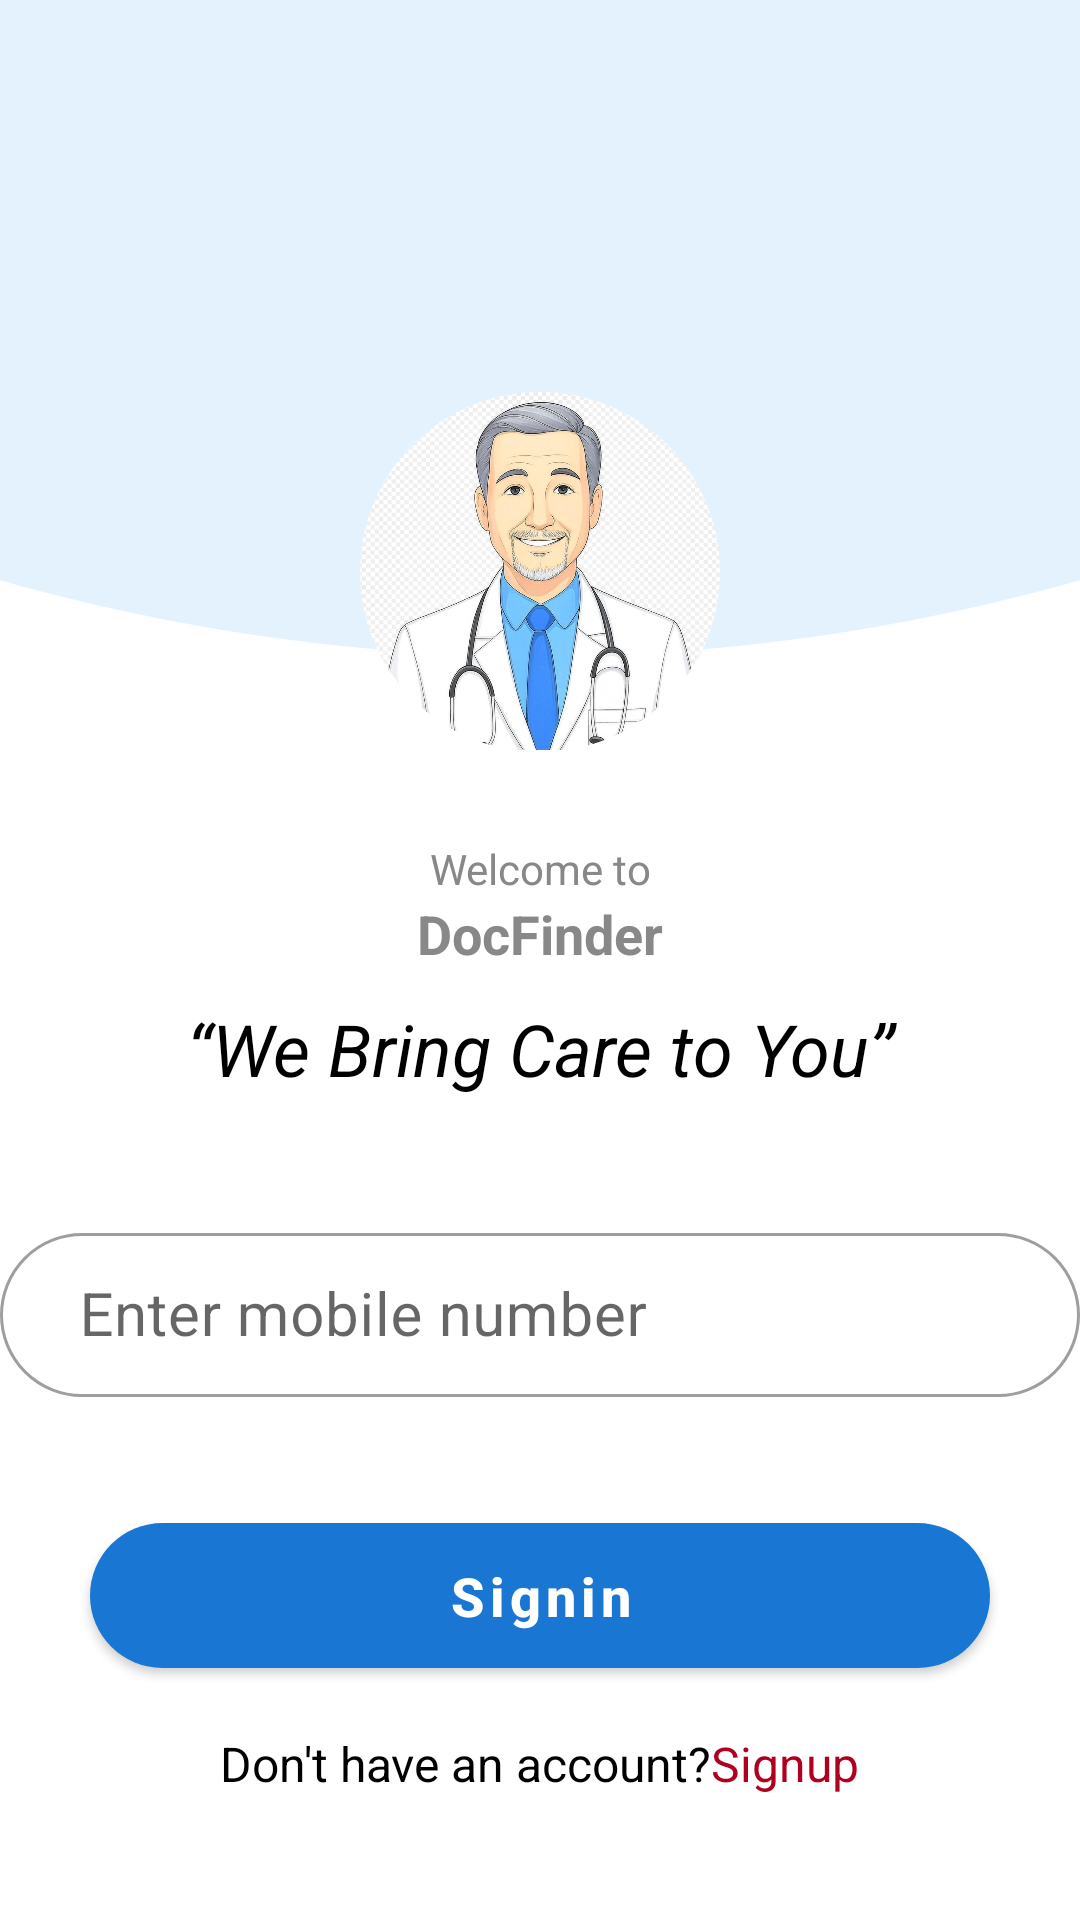

Layout XML and referenced resources for this Android screen:
<!-- AndroidManifest.xml: application theme Theme.Doctor -->
<!-- res/layout/activity_login.xml -->
<?xml version="1.0" encoding="UTF-8"?>
<ScrollView
    xmlns:android="http://schemas.android.com/apk/res/android"
    xmlns:app="http://schemas.android.com/apk/res-auto"
    xmlns:tools="http://schemas.android.com/tools"
    android:layout_width="match_parent"
    android:layout_height="match_parent"
    android:fillViewport="true">

    <LinearLayout
        android:layout_width="match_parent"
        android:layout_height="match_parent"
        android:gravity="center"
        android:orientation="vertical">

        <LinearLayout
            android:orientation="vertical"
            android:layout_width="400dp"
            android:layout_height="match_parent">

            <FrameLayout
                android:layout_width="match_parent"
                android:layout_height="250dp">

                <ImageView
                    android:layout_width="match_parent"
                    android:layout_height="250dp"
                    android:scaleType="fitXY"
                    android:src="@drawable/wave_background" />

                <androidx.cardview.widget.CardView
                    android:layout_width="120dp"
                    android:layout_height="120dp"
                    android:layout_gravity="center|bottom"
                    android:layout_marginBottom="-1dp"
                    app:cardCornerRadius="95dp"
                    app:cardElevation="0dp">

                    <ImageView
                        android:layout_width="match_parent"
                        android:layout_height="match_parent"
                        android:scaleType="centerCrop"
                        android:src="@drawable/doc_icon"
                        android:contentDescription="Doctor and Patient" />
                </androidx.cardview.widget.CardView>


            </FrameLayout>

        <LinearLayout
            android:gravity="center"
            android:orientation="vertical"
            android:layout_width="match_parent"
            android:layout_height="wrap_content"
            android:layout_marginTop="30dp">

            <TextView
            android:gravity="center"
            android:orientation="vertical"
            android:text="Welcome to"
            android:textSize="14sp"
            android:textColor="@color/light_black"
            android:layout_width="match_parent"
            android:layout_height="wrap_content"/>

            <TextView
                android:gravity="center"
                android:orientation="vertical"
                android:text="DocFinder"
                android:textSize="18sp"
                android:textColor="@color/light_black"
                android:textStyle="bold"
                android:layout_width="match_parent"
                android:layout_height="wrap_content"/>

            <TextView
                android:gravity="center"
                android:text="“We Bring Care to You”"
                android:textSize="24sp"
                android:textColor="@color/black"
                android:textStyle="italic"
                android:layout_width="match_parent"
                android:layout_height="wrap_content"
                android:layout_marginTop="10dp"/>


        </LinearLayout>

            <LinearLayout
                android:gravity="center"
                android:orientation="vertical"
                android:layout_width="match_parent"
                android:layout_height="wrap_content"
                android:layout_marginTop="40dp">

                <com.google.android.material.textfield.TextInputLayout
                    android:layout_width="360dp"
                    android:layout_height="60dp"
                    android:layout_marginBottom="20dp"
                    android:layout_gravity="center"
                    app:boxBackgroundMode="outline"
                    app:boxCornerRadiusTopStart="30dp"
                    app:boxCornerRadiusTopEnd="30dp"
                    app:boxCornerRadiusBottomStart="30dp"
                    app:boxCornerRadiusBottomEnd="30dp"
                    app:endIconMode="clear_text"
                    app:hintTextColor="@color/pink"
                    style="@style/Widget.MaterialComponents.TextInputLayout.OutlinedBox"
                    android:hint="@string/Entermobilenumber">

                    <com.google.android.material.textfield.TextInputEditText
                        android:id="@+id/user_signin_mobile_id"
                        android:layout_width="match_parent"
                        android:layout_height="wrap_content"
                        android:drawableLeft="@drawable/ic_call"
                        android:inputType="number"
                        android:textSize="20sp" />

                </com.google.android.material.textfield.TextInputLayout>

                <ProgressBar
                    android:id="@+id/login_progressBarId"
                    android:layout_width="wrap_content"
                    android:layout_height="wrap_content"
                    android:visibility="gone"
                    android:layout_gravity="center"/>


                <com.google.android.material.button.MaterialButton
                    android:id="@+id/signin_button_id"
                    android:layout_width="300dp"
                    android:layout_height="wrap_content"
                    android:text="Signin"
                    android:textColor="@color/white"
                    app:backgroundTint="@color/blue_primary"
                    android:layout_marginTop="16dp"
                    android:padding="12dp"
                    android:textAllCaps="false"
                    android:textStyle="bold"
                    android:textSize="18sp"
                    app:cornerRadius="50dp" />

                <LinearLayout
                    android:orientation="horizontal"
                    android:layout_width="wrap_content"
                    android:layout_marginTop="15dp"
                    android:layout_height="wrap_content">

                    <TextView
                        android:layout_width="wrap_content"
                        android:layout_height="wrap_content"
                        android:text="@string/Dont"
                        android:textColor="@color/black"
                        android:textSize="16sp" />

                    <TextView
                        android:id="@+id/goto_signup_id"
                        android:layout_width="wrap_content"
                        android:layout_height="wrap_content"
                        android:text="@string/Signup"
                        android:textColor="@color/design_default_color_error"
                        android:textSize="16sp" />

                </LinearLayout>
            </LinearLayout>
        </LinearLayout>
    </LinearLayout>
</ScrollView>
<!-- resources referenced by this layout -->
<resources>
  <color name="black">#FF000000</color>
  <color name="blue_primary">#1976D2</color>
  <color name="light_black">#888888</color>
  <color name="pink">#E91E63</color>
  <color name="white">#FFFFFFFF</color>
  <!-- drawable doc_icon: jpg bitmap (drawable, 133793 bytes) -->
  <!-- drawable wave_background (drawable) -->
  <?xml version="1.0" encoding="utf-8"?>
  <vector xmlns:android="http://schemas.android.com/apk/res/android"
      android:width="360dp"
      android:height="240dp"
      android:viewportWidth="360"
      android:viewportHeight="240">
      <path
          android:fillColor="#E3F2FD"
      android:pathData="M0,0 L0,180 Q180,240 360,180 L360,0 Z" />
  
      <gradient
          android:startColor="#E3F2FD"
          android:endColor="#FFFFFF"
          android:angle="270"/>
  </vector>
  <string name="Dont">Don"'"t have an account?</string>
  <string name="Entermobilenumber">"  "Enter mobile number</string>
  <string name="Signup">Signup</string>
  <style name="Theme.Doctor" parent="Theme.MaterialComponents.DayNight.NoActionBar">
          
          <item name="colorPrimary">#30B5EA</item>
          <item name="colorPrimaryVariant">#FF03DAC5</item>
          <item name="colorOnPrimary">@color/white</item>
  
          
          <item name="colorSecondary">@color/teal_200</item>
          <item name="colorSecondaryVariant">@color/teal_700</item>
          <item name="colorOnSecondary">@color/black</item>
  
          
          <item name="android:statusBarColor">@color/dark_blue</item>
  
  
          
          <item name="windowActionBar">false</item>
          <item name="windowNoTitle">true</item>
      </style>
  <color name="teal_200">#FF03DAC5</color>
  <color name="teal_700">#FF018786</color>
  <color name="dark_blue">#2370CC</color>
</resources>
